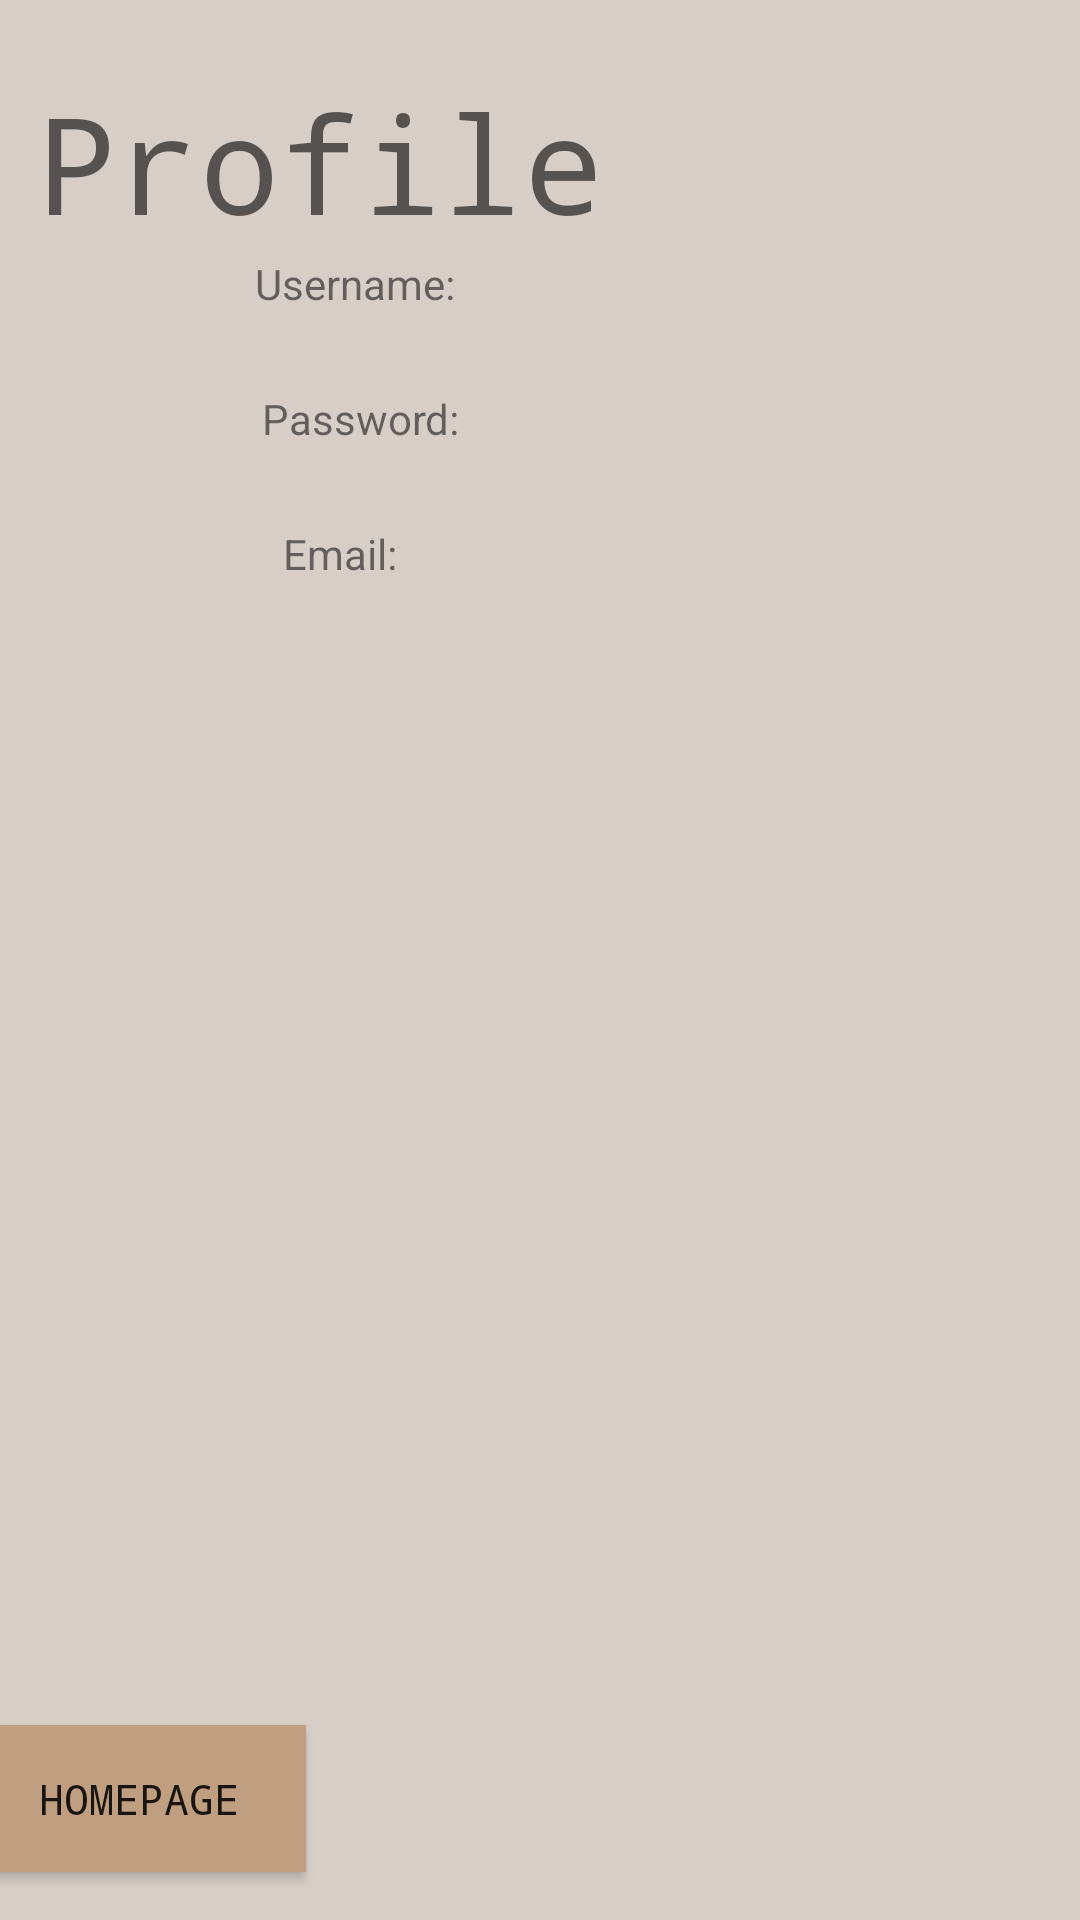

Reconstruct the res/layout file that produces this screen, plus the resources it refers to.
<!-- AndroidManifest.xml: application theme Theme.LibraryApplication -->
<!-- res/layout/activity_profile.xml -->
<?xml version="1.0" encoding="utf-8"?>
<androidx.constraintlayout.widget.ConstraintLayout xmlns:android="http://schemas.android.com/apk/res/android"
    xmlns:app="http://schemas.android.com/apk/res-auto"
    xmlns:tools="http://schemas.android.com/tools"
    android:id="@+id/SignUp"
    android:layout_width="match_parent"
    android:layout_height="match_parent"
    android:background="#D7CEC7">

    <LinearLayout
        android:layout_width="412dp"
        android:layout_height="45dp"
        android:orientation="horizontal"
        app:layout_constraintEnd_toEndOf="parent"
        app:layout_constraintStart_toStartOf="parent"
        app:layout_constraintTop_toBottomOf="@+id/linearLayout5">

        <TextView
            android:id="@+id/textView9"
            android:layout_width="wrap_content"
            android:layout_height="wrap_content"
            android:layout_marginLeft="120dp"
            android:text="Email:  " />

        <TextView
            android:id="@+id/profile_email"
            android:layout_width="wrap_content"
            android:layout_height="wrap_content" />
    </LinearLayout>

    <LinearLayout
        android:id="@+id/linearLayout5"
        android:layout_width="412dp"
        android:layout_height="45dp"
        android:orientation="horizontal"
        app:layout_constraintEnd_toEndOf="parent"
        app:layout_constraintStart_toStartOf="parent"
        app:layout_constraintTop_toBottomOf="@+id/linearLayout4">

        <TextView
            android:id="@+id/textView7"
            android:layout_width="wrap_content"
            android:layout_height="wrap_content"
            android:layout_marginLeft="113dp"
            android:text="Password:  " />

        <TextView
            android:id="@+id/profile_password"
            android:layout_width="wrap_content"
            android:layout_height="wrap_content" />
    </LinearLayout>

    <TextView
        android:id="@+id/sign_up_label"
        android:layout_width="wrap_content"
        android:layout_height="wrap_content"
        android:layout_marginTop="24dp"
        android:fontFamily="monospace"
        android:text="Profile"
        android:textAppearance="@style/TextAppearance.AppCompat.Display2"
        app:layout_constraintEnd_toEndOf="parent"
        app:layout_constraintHorizontal_bias="0.072"
        app:layout_constraintStart_toStartOf="parent"
        app:layout_constraintTop_toTopOf="parent" />

    <LinearLayout
        android:id="@+id/linearLayout4"
        android:layout_width="412dp"
        android:layout_height="45dp"
        android:layout_marginStart="1dp"
        android:layout_marginTop="1dp"
        android:orientation="horizontal"
        app:layout_constraintEnd_toEndOf="parent"
        app:layout_constraintStart_toStartOf="parent"
        app:layout_constraintTop_toBottomOf="@+id/sign_up_label">

        <TextView
            android:id="@+id/textView5"
            android:layout_width="wrap_content"
            android:layout_height="wrap_content"
            android:layout_marginLeft="110dp"
            android:text="Username:  " />

        <TextView
            android:id="@+id/profile_username"
            android:layout_width="wrap_content"
            android:layout_height="wrap_content" />
    </LinearLayout>

    <androidx.appcompat.widget.AppCompatButton
        android:id="@+id/signup_button6"
        android:layout_width="111dp"
        android:layout_height="49dp"
        android:layout_marginStart="16dp"
        android:layout_marginEnd="284dp"
        android:layout_marginBottom="16dp"
        android:background="#C09F80"
        android:fontFamily="monospace"
        android:onClick="homepage"
        android:text="homepage"
        app:layout_constraintBottom_toBottomOf="parent"
        app:layout_constraintEnd_toEndOf="parent"
        app:layout_constraintStart_toStartOf="parent" />

</androidx.constraintlayout.widget.ConstraintLayout>
<!-- resources referenced by this layout -->
<resources>
  <style name="Theme.LibraryApplication" parent="Theme.MaterialComponents.DayNight.DarkActionBar">
          
          <item name="colorPrimary">@color/purple_500</item>
          <item name="colorPrimaryVariant">@color/purple_700</item>
          <item name="colorOnPrimary">@color/white</item>
          
          <item name="colorSecondary">@color/teal_200</item>
          <item name="colorSecondaryVariant">@color/teal_700</item>
          <item name="colorOnSecondary">@color/black</item>
          
          <item name="android:statusBarColor" tools:targetApi="l">?attr/colorPrimaryVariant</item>
          
      </style>
  <color name="purple_500">#FF6200EE</color>
  <color name="purple_700">#FF3700B3</color>
  <color name="white">#FFFFFFFF</color>
  <color name="teal_200">#FF03DAC5</color>
  <color name="teal_700">#FF018786</color>
  <color name="black">#FF000000</color>
</resources>
